Run: headless pygame with SDL's dummy video driver; simulated clock (each Clock.tick advances the game by its frame time, no real sleeping); random seed 0; keys injected as events and as key.get_pressed() state; no mouse input.
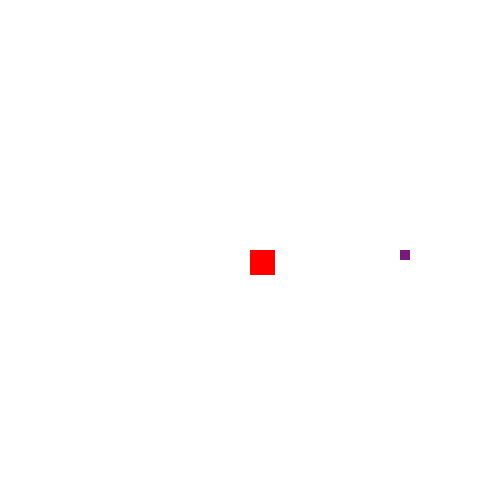
Frame 1 of 4 · flips 1–60 · no input
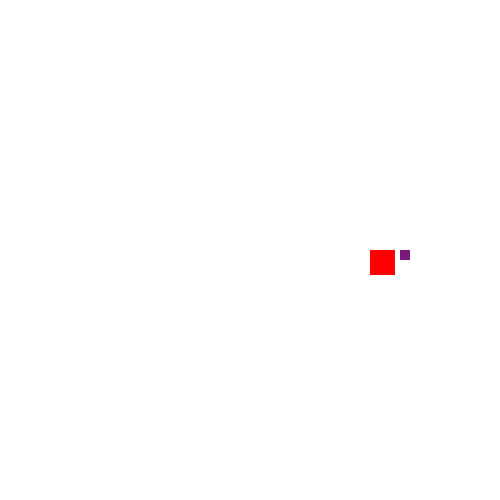
Frame 2 of 4 · flips 61–180 · tapped SPACE, RETURN · held RIGHT (→), D
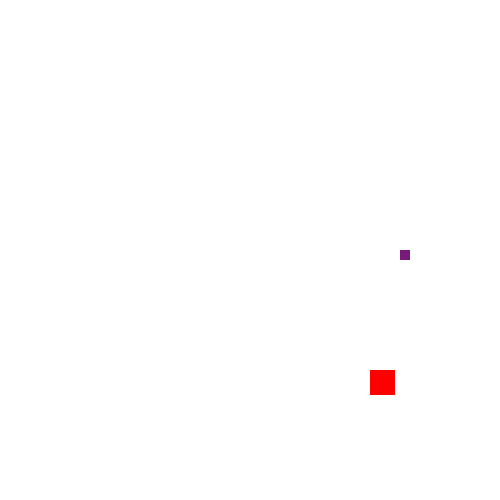
Frame 3 of 4 · flips 181–300 · held DOWN (↓), S
Frame 4 of 4 · flips 301–420 · held LEFT (←), A, UP (↑), W · screen same as frame 1, image omitted

The pygame program that drew these frames:

import pygame, sys, time, random
pygame.init()

win = pygame.display.set_mode((500,500))

yellow = (255,255,0)
white = (255,255,255)
red = (255,0,0)
purple = (121, 25, 122)

run = True

speed = 1

cubeX = 250
cubeY = 250
cubeSize = 25

while run:
  pygame.time.delay(5)
  for event in pygame.event.get():
      if event.type == pygame.QUIT:
        run = False

  keys = pygame.key.get_pressed()
  win.fill(white)
  if(keys[pygame.K_RIGHT]):
    cubeX+=speed

  if(keys[pygame.K_LEFT]):
    cubeX-=speed
    
  if(keys[pygame.K_UP]):
    cubeY-=speed
    
  if(keys[pygame.K_DOWN]):
    cubeY+=speed
    
  player = pygame.Rect(cubeX, cubeY, cubeSize, cubeSize)

  food = pygame.Rect(400,250,10,10)


  if player.colliderect(food):
    print("eating!")
  
  pygame.draw.rect(win, purple, food)
  
  pygame.draw.rect(win, red, player)
  pygame.display.update()
